Run: headless pygame with SDL's dummy video driver; simulated clock (each Clock.tick advances the game by its frame time, no real sleeping); random seed 0; keys injected as events and as key.get_pressed() state; no mouse input.
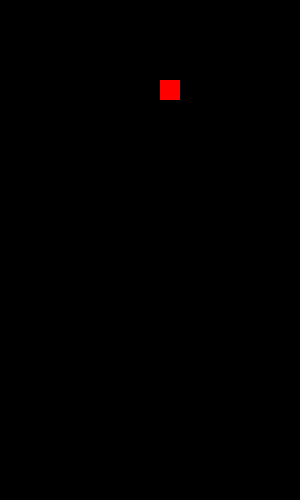
Frame 1 of 4 · flips 1–60 · no input
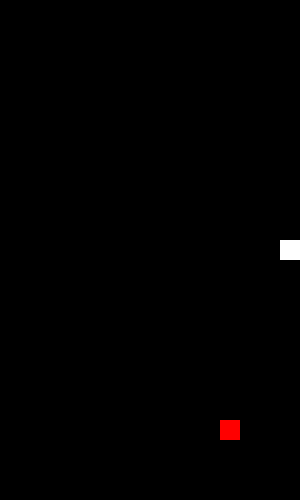
Frame 2 of 4 · flips 61–180 · tapped SPACE, RETURN · held RIGHT (→), D
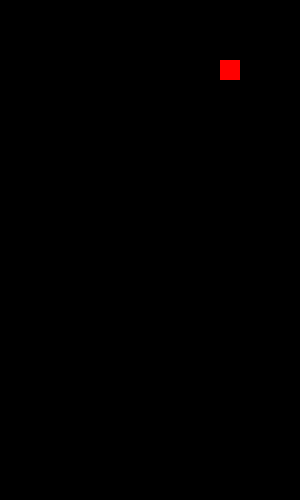
Frame 3 of 4 · flips 181–300 · held DOWN (↓), S
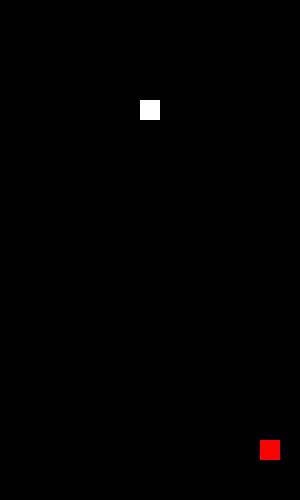
Frame 4 of 4 · flips 301–420 · held LEFT (←), A, UP (↑), W

The pygame program that drew these frames:

# coding=UTF-8
#!/usr/bin/env python
import pygame,sys,time,random
from pygame.locals import *
# 定义颜色变量
redColour = pygame.Color(255,0,0)
blackColour = pygame.Color(0,0,0)
whiteColour = pygame.Color(255,255,255)
greyColour = pygame.Color(150,150,150)

# 定义gameOver函数


# 定义main函数
class main():
    # 初始化pygame
    def __init__(self):
        pygame.init()
        self.fpsClock = pygame.time.Clock()
        # 创建pygame显示层
        self.playSurface = pygame.display.set_mode((300,500))
        pygame.display.set_caption('Raspberry Snake')

        # 初始化变量
        self.snakePosition = [140,240]
        self.snakeSegments = [[140,240]]
        #self.raspberryPosition = [300,300]
        x = random.randrange(0,15)
        y = random.randrange(0,25)
        self.raspberryPosition = [int(x*20),int(y*20)]
        self.raspberrySpawned = 1
        #self.direction = 'right'
        a=random.randint(0,3)
        if a==0:
            self.direction = 'right'
        if a==1:
            self.direction = 'left'
        if a==2:
            self.direction = 'up'
        if a==3:
            self.direction = 'down'
        self.chagedirection = self.direction
        q=0
    def game(self):
        while True:
            # 检测例如按键等pygame事件
            for event in pygame.event.get():
                if event.type == QUIT:
                    pygame.quit()
                    sys.exit()
                elif event.type == KEYDOWN:
                    # 判断键盘事件
                    if event.key == K_RIGHT or event.key == ord('d'):
                        self.chagedirection = 'right'
                    if event.key == K_LEFT or event.key == ord('a'):
                        self.chagedirection = 'left'
                    if event.key == K_UP or event.key == ord('w'):
                        self.chagedirection = 'up'
                    if event.key == K_DOWN or event.key == ord('s'):
                        self.chagedirection = 'down'
                    if event.key == K_ESCAPE:
                        pygame.event.post(pygame.event.Event(QUIT))
            # 判断是否输入了反方向

            if len(self.snakeSegments)!=1:
                if self.chagedirection == 'right' and not self.direction == 'left':
                    self.direction = self.chagedirection
                if self.chagedirection == 'left' and not self.direction == 'right':
                    self.direction = self.chagedirection
                if self.chagedirection == 'up' and not self.direction == 'down':
                    self.direction = self.chagedirection
                if self.chagedirection == 'down' and not self.direction == 'up':
                    self.direction = self.chagedirection
            else:
                if self.chagedirection == 'right':
                    self.direction = self.chagedirection
                if self.chagedirection == 'left':
                    self.direction = self.chagedirection
                if self.chagedirection == 'up':
                    self.direction = self.chagedirection
                if self.chagedirection == 'down':
                    self.direction = self.chagedirection
            # 根据方向移动蛇头的坐标
            if self.direction == 'right':
                self.snakePosition[0] += 20
            if self.direction == 'left':
                self.snakePosition[0] -= 20
            if self.direction == 'up':
                self.snakePosition[1] -= 20
            if self.direction == 'down':
                self.snakePosition[1] += 20
            # 增加蛇的长度
            self.snakeSegments.insert(0,list(self.snakePosition))
            # 判断是否吃掉了树莓
            if self.snakePosition[0] == self.raspberryPosition[0] and self.snakePosition[1] == self.raspberryPosition[1]:
                self.raspberrySpawned = 0
            else:
                self.snakeSegments.pop()
            # 如果吃掉树莓，则重新生成树莓
            if self.raspberrySpawned == 0:
                while(True):
                    x = random.randrange(0,15)
                    y = random.randrange(0,25)
                    self.raspberryPosition = [int(x*20),int(y*20)]
                    for position in self.snakeSegments:
                        if position==self.raspberryPosition:
                            q=1
                    if q==1:
                        q=0
                        continue
                    else:
                        break
                self.raspberrySpawned = 1
            q=0
            # 绘制pygame显示层
            self.playSurface.fill(blackColour)
            for position in self.snakeSegments:
                pygame.draw.rect(self.playSurface,whiteColour,Rect(position[0],position[1],20,20))
                pygame.draw.rect(self.playSurface,redColour,Rect(self.raspberryPosition[0], self.raspberryPosition[1],20,20))

            # 刷新pygame显示层
            pygame.display.flip()
            # 判断是否死亡
            if self.snakePosition[0] > 280 or self.snakePosition[0] < 0:
                self.__init__()
            if self.snakePosition[1] > 480 or self.snakePosition[1] < 0:
                self.__init__()
            for snakeBody in self.snakeSegments[1:]:
                if self.snakePosition[0] == snakeBody[0] and self.snakePosition[1] == snakeBody[1]:
                    self.__init__()
            # 控制游戏速度
            self.fpsClock.tick(10)

if __name__ == "__main__":
    t=main()
    a=t.game()
